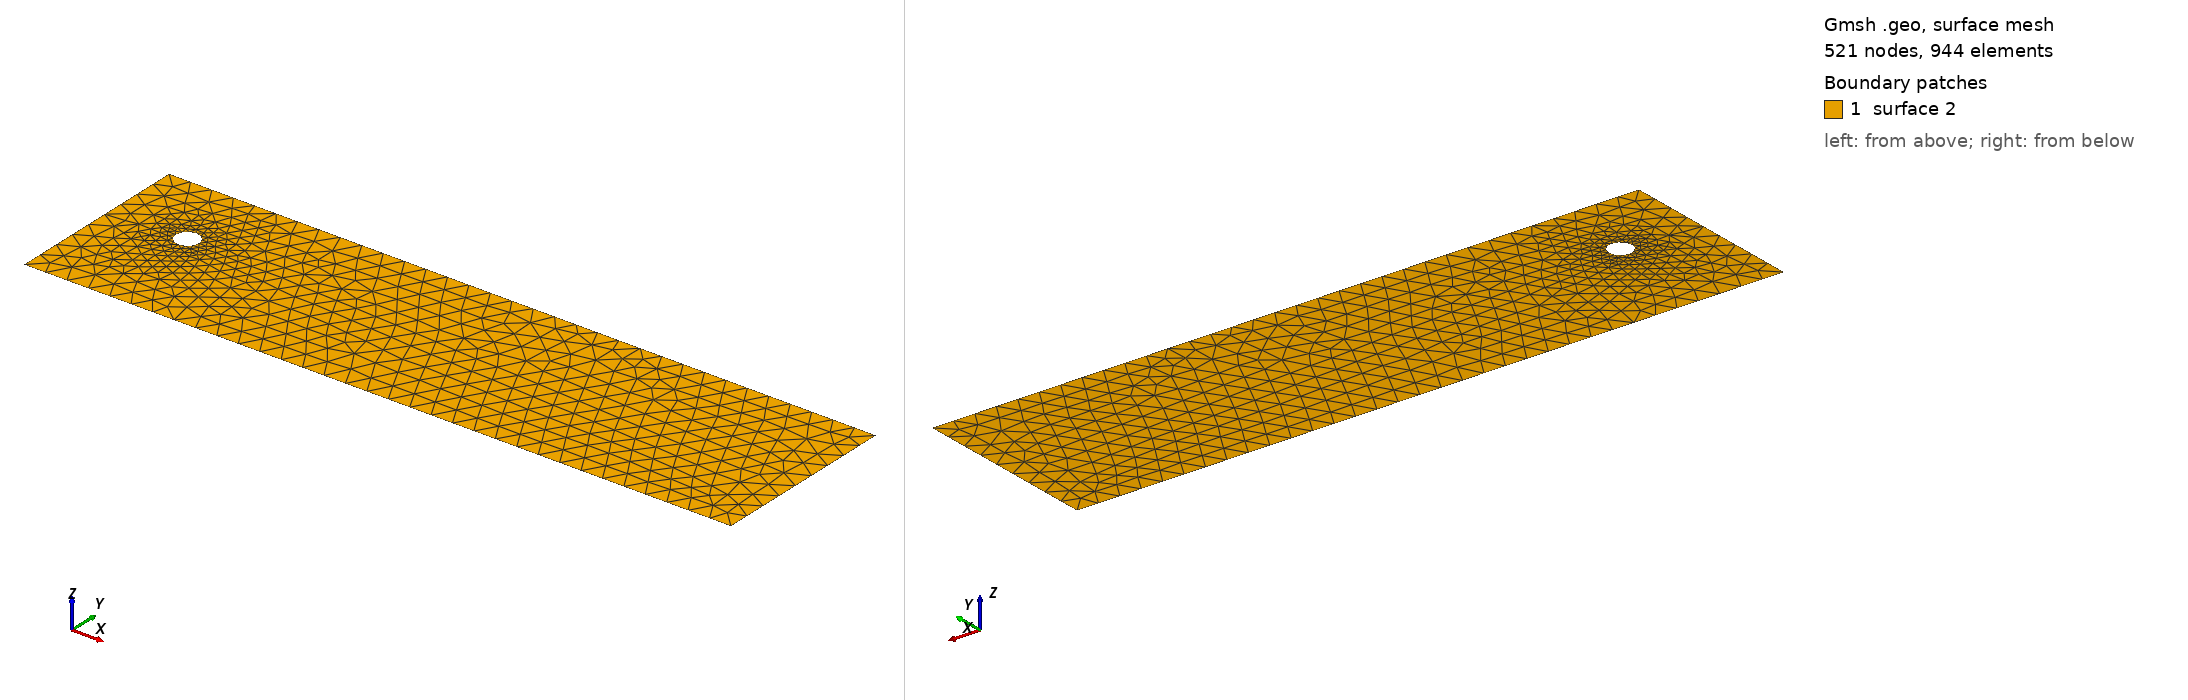

Gmsh geometry script, surface-meshed: 521 nodes, 944 surface elements. Boundary patches (legend numbers): 1 surface 2. Left view from above one corner, right view from below the opposite corner. The script declares no physical surfaces, so the legend lists its geometric surfaces. The drawing asked Gmsh for element sizes between 1% and 20% of the model's largest extent; the script's own settings can give other sizes.

=== cad_054.geo (drawn) ===
//+
SetFactory("OpenCASCADE");
//+
Point(1) = {0.603253, -4.074256, 0.000000, 1.000000};
//+
Point(2) = {32.797469, -4.074256, 0.000000, 1.000000};
//+
Point(3) = {32.797469, 4.515334, 0.000000, 1.000000};
//+
Point(4) = {0.603253, 4.515334, 0.000000, 1.000000};
//+
Line(1) = {4, 1};
//+
Line(2) = {1, 2};
//+
Line(3) = {2, 3};
//+
Line(4) = {3, 4};
//+
Curve Loop(1) = {1, 2, 3, 4};
//+
Point(6) = {4.635843, 1.050137, 0.000000, 0.052697};
//+
Point(5) = {4.108877, 1.050137, 0.000000, 0.052697};
//+
Point(7) = {3.845394, 1.506503, 0.000000, 0.052697};
//+
Point(8) = {3.845394, 0.593771, 0.000000, 0.052697};
//+
Ellipse(5) = {6, 5, 7, 7};
//+
Ellipse(6) = {7, 5, 8, 8};
//+
Ellipse(7) = {8, 5, 6, 6};
//+
Curve Loop(2) = {5, 6, 7};
//+
Plane Surface(2) = {1, 2};
//+
Physical Curve("INFLOW", 100) = {1};
//+
Physical Curve("OUTFLOW", 101) = {3};
//+
Physical Curve("WALL_BOUNDARY", 102) = {2, 4};
//+
Physical Curve("OBSTACLE", 103) = {5, 6, 7};
